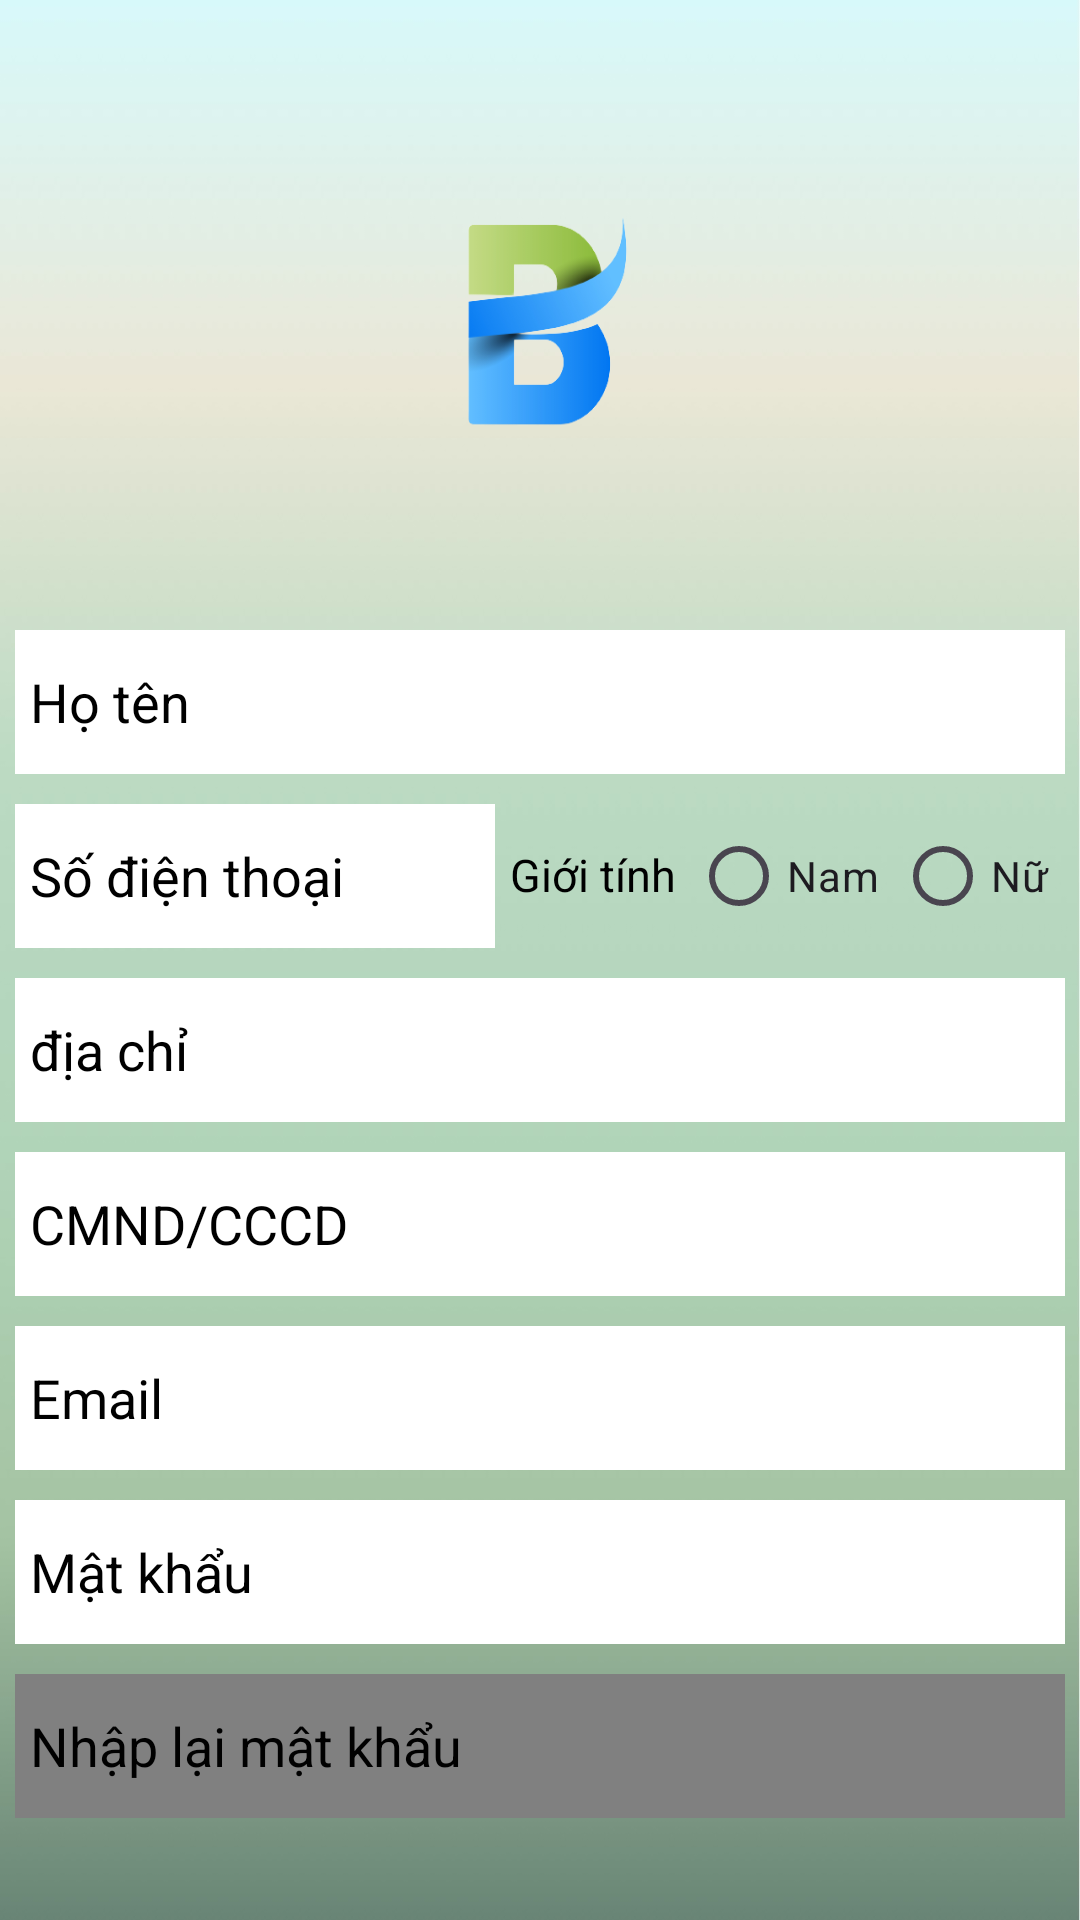

Layout XML and referenced resources for this Android screen:
<!-- AndroidManifest.xml: application theme Theme.New -->
<!-- res/layout/activity_dangky.xml -->
<?xml version="1.0" encoding="utf-8"?>
<androidx.constraintlayout.widget.ConstraintLayout xmlns:android="http://schemas.android.com/apk/res/android"
    xmlns:app="http://schemas.android.com/apk/res-auto"
    xmlns:tools="http://schemas.android.com/tools"
    android:layout_width="match_parent"
    android:layout_height="match_parent"
    tools:context=".RegisterActivity">
    <LinearLayout
        android:layout_width="match_parent"
        android:layout_height="match_parent"
        android:orientation="vertical"
        android:gravity="center|top"
        android:background="@drawable/background">
        <ImageView
            android:layout_width="150dp"
            android:layout_height="150dp"
            android:background="@drawable/logo"
            android:layout_marginBottom="30dp"
            android:layout_marginTop="30dp">

        </ImageView>
        <EditText
            android:id="@+id/hoTen"
            android:layout_width="350dp"
            android:layout_height="48dp"
            android:inputType="text"
            android:layout_marginBottom="10dp"
            android:textColor="@color/black"
            android:textColorHint="@color/black"
            android:background="@color/white"
            android:paddingLeft="5dp"
            android:hint="Họ tên">
        </EditText>
        <LinearLayout
            android:layout_width="350dp"
            android:layout_height="wrap_content"
            android:gravity="">
            <EditText
                android:id="@+id/phoneNumber"
                android:layout_width="160dp"
                android:layout_height="48dp"
                android:inputType="number"
                android:maxLength="10"
                android:layout_marginBottom="10dp"
                android:textColor="@color/black"
                android:textColorHint="@color/black"
                android:background="@color/white"
                android:paddingLeft="5dp"
                android:hint="Số điện thoại">
            </EditText>
            <RadioGroup
                android:id="@+id/giotinh"
                android:layout_width="wrap_content"
                android:layout_height="wrap_content"
                android:orientation="horizontal"
                >
                <TextView
                    android:layout_width="wrap_content"
                    android:layout_height="wrap_content"
                    android:text="Giới tính"
                    android:textSize="15dp"
                    android:textColor="@color/black"
                    android:layout_marginLeft="5dp"
                    android:layout_marginRight="5dp">

                </TextView>
                <RadioButton
                    android:id="@+id/gioiTinhNam"
                    android:layout_width="wrap_content"
                    android:layout_height="wrap_content"
                    android:text="Nam"
                    android:layout_marginRight="5dp">

                </RadioButton>
                <RadioButton
                    android:id="@+id/gioiTinhNu"
                    android:layout_width="wrap_content"
                    android:layout_height="wrap_content"
                    android:text="Nữ">
                </RadioButton>
            </RadioGroup>
        </LinearLayout>
        <EditText
            android:id="@+id/address"
            android:layout_width="350dp"
            android:layout_height="48dp"
            android:inputType="text"
            android:layout_marginBottom="10dp"
            android:textColor="@color/black"
            android:textColorHint="@color/black"
            android:background="@color/white"
            android:paddingLeft="5dp"
            android:hint="địa chỉ">
        </EditText>
        <EditText
            android:id="@+id/cmnd"
            android:layout_width="350dp"
            android:layout_height="48dp"
            android:layout_marginBottom="10dp"
            android:background="@color/white"
            android:hint="CMND/CCCD"
            android:inputType="number"
            android:maxLength="12"
            android:paddingLeft="5dp"
            android:textColor="@color/black"
            android:textColorHint="@color/black"></EditText>

        <EditText
            android:id="@+id/email"
            android:layout_width="350dp"
            android:layout_height="48dp"
            android:layout_marginBottom="10dp"
            android:autofillHints="emailAddress"
            android:background="@color/white"
            android:hint="Email"
            android:inputType="textEmailAddress"
            android:paddingLeft="5dp"
            android:textColor="@color/black"
            android:textColorHint="@color/black"></EditText>

        <EditText
            android:id="@+id/registerPassword"
            android:layout_width="350dp"
            android:layout_height="48dp"
            android:inputType="textPassword"
            android:layout_marginBottom="10dp"
            android:textColor="@color/black"
            android:maxLength="16"
            android:hint="Mật khẩu"
            android:background="@color/white"
            android:paddingLeft="5dp"
            android:textColorHint="@color/black">
        </EditText>
        <EditText
            android:id="@+id/rePassword"
            android:layout_width="350dp"
            android:layout_height="48dp"
            android:inputType="textPassword"
            android:maxLength="16"
            android:layout_marginBottom="10dp"
            android:textColor="@color/black"
            android:enabled="false"
            android:hint="Nhập lại mật khẩu"
            android:background="@color/Gray"
            android:paddingLeft="5dp"
            android:textColorHint="@color/black">
        </EditText>

        <Button
            android:id="@+id/tao"
            android:layout_width="wrap_content"
            android:layout_height="wrap_content"
            android:layout_marginTop="20dp"
            android:text="Đăng ký"
            android:textSize="30dp"
            android:enabled="false"
            android:background="?android:attr/selectableItemBackground"
            tools:ignore="TextSizeCheck"></Button>

    </LinearLayout>

</androidx.constraintlayout.widget.ConstraintLayout>
<!-- resources referenced by this layout -->
<resources>
  <color name="Gray">#808080</color>
  <!-- drawable background: webp bitmap (drawable, 6490 bytes) -->
  <!-- drawable logo: webp bitmap (drawable, 27216 bytes) -->
  <style name="Theme.New" parent="Base.Theme.New" />
  <style name="Base.Theme.New" parent="Theme.MaterialComponents.Light.DarkActionBar">
          <item name="android:forceDarkAllowed" tools:TargetAPI="q">false</item>
          
          
      </style>
  <!-- not gathered from this repository: default colours our renderer supplied (Android Studio template values) -->
  <color name="black">#FF000000</color>
  <color name="white">#FFFFFFFF</color>
</resources>
